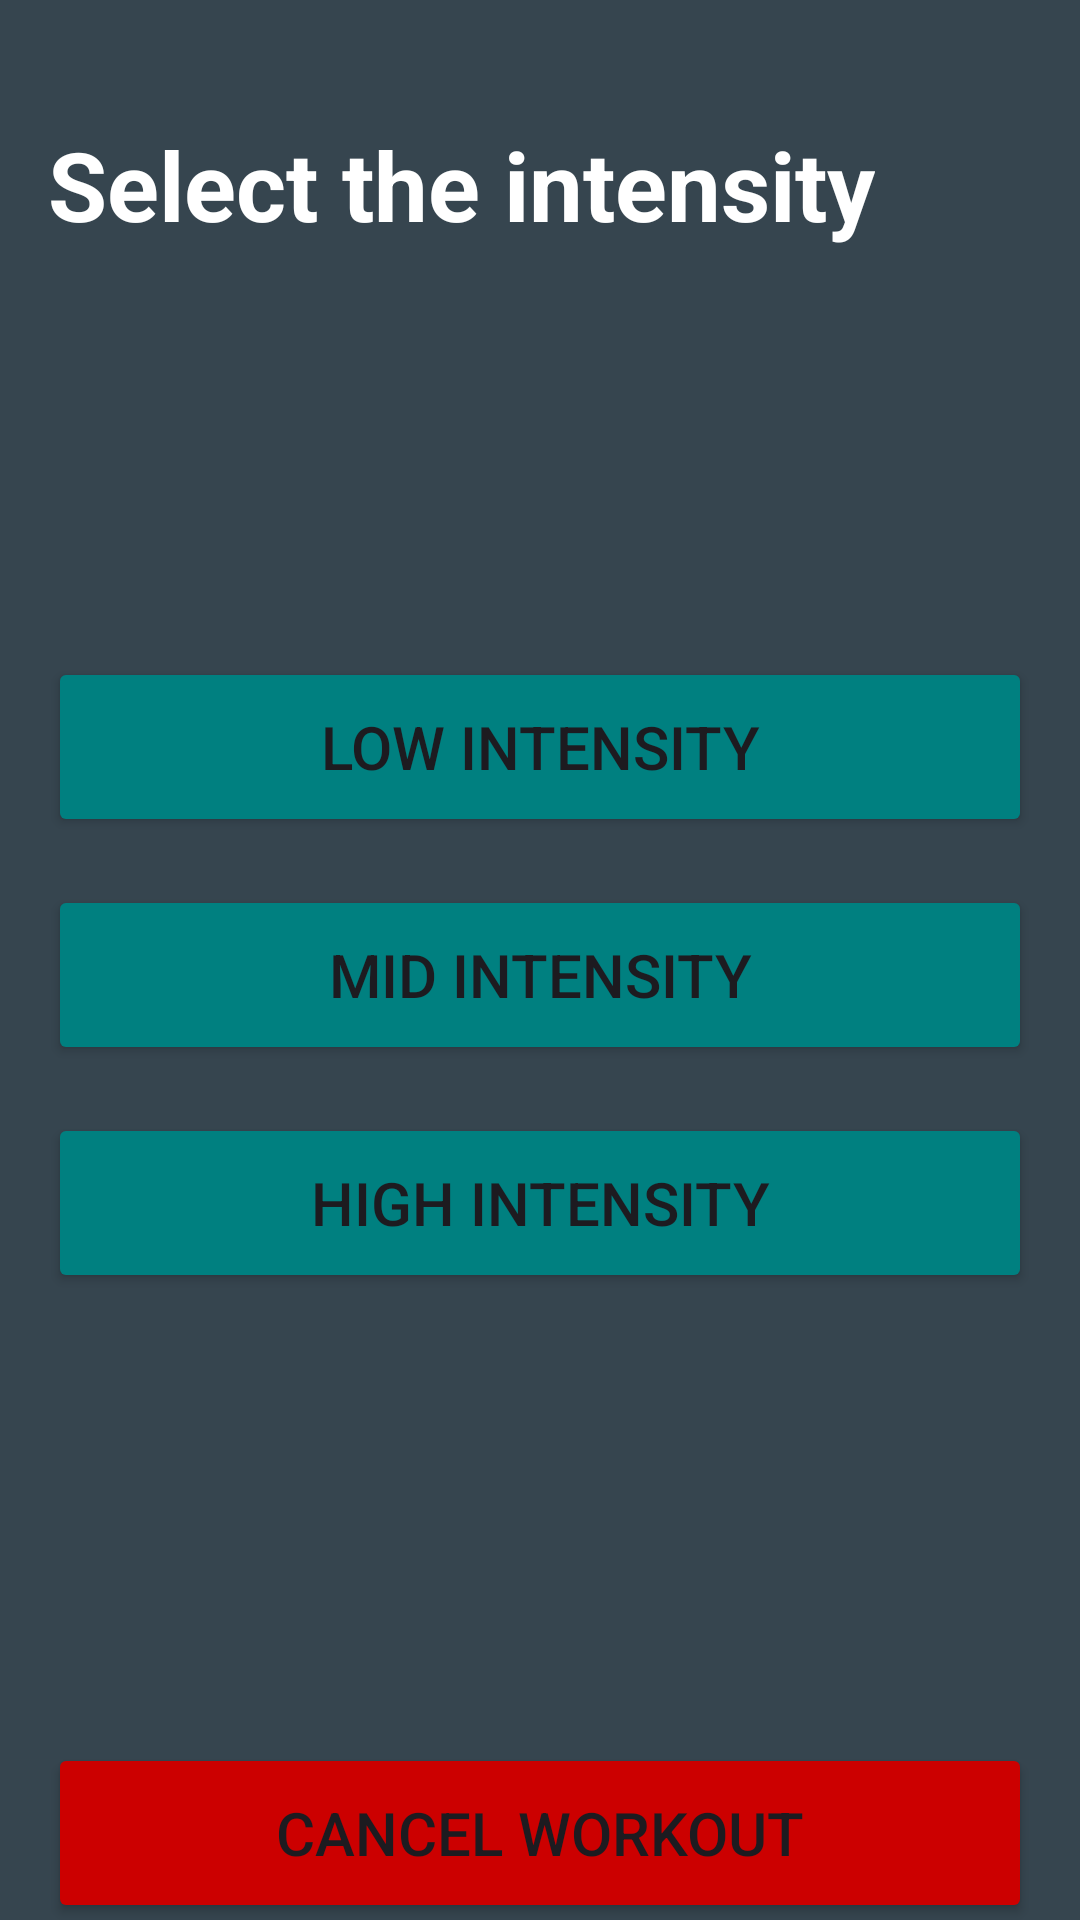

Reconstruct the res/layout file that produces this screen, plus the resources it refers to.
<!-- AndroidManifest.xml: application theme Theme.RhithmFit -->
<!-- res/layout/fragment_workout_creation.xml -->
<?xml version="1.0" encoding="utf-8"?>
<androidx.constraintlayout.widget.ConstraintLayout xmlns:android="http://schemas.android.com/apk/res/android"
    xmlns:app="http://schemas.android.com/apk/res-auto"
    xmlns:tools="http://schemas.android.com/tools"
    android:id="@+id/frameLayout6"
    android:layout_width="match_parent"
    android:layout_height="match_parent"
    android:background="@color/grey"
    tools:context=".fragments.WorkoutCreationFragment" >

    <TextView
        android:id="@+id/textView8"
        android:layout_width="wrap_content"
        android:layout_height="wrap_content"
        android:layout_marginStart="16dp"
        android:layout_marginTop="40dp"
        android:text="Select the intensity"
        android:textColor="@color/white"
        android:textSize="32sp"
        android:textStyle="bold"
        app:layout_constraintStart_toStartOf="parent"
        app:layout_constraintTop_toTopOf="parent" />

    <Button
        android:id="@+id/buttonLowIntensity"
        android:layout_width="0dp"
        android:layout_height="60dp"
        android:layout_marginStart="16dp"
        android:layout_marginTop="136dp"
        android:layout_marginEnd="16dp"
        android:backgroundTint="@color/teal"
        android:text="Low Intensity"
        android:textSize="20sp"
        app:layout_constraintEnd_toEndOf="parent"
        app:layout_constraintHorizontal_bias="0.0"
        app:layout_constraintStart_toStartOf="parent"
        app:layout_constraintTop_toBottomOf="@+id/textView8" />

    <Button
        android:id="@+id/buttonMidIntensity"
        android:layout_width="0dp"
        android:layout_height="60dp"
        android:layout_marginTop="16dp"
        android:backgroundTint="@color/teal"
        android:text="Mid Intensity"
        android:textSize="20sp"
        app:layout_constraintEnd_toEndOf="@+id/buttonLowIntensity"
        app:layout_constraintStart_toStartOf="@+id/buttonLowIntensity"
        app:layout_constraintTop_toBottomOf="@+id/buttonLowIntensity" />

    <Button
        android:id="@+id/buttonHighIntensity"
        android:layout_width="0dp"
        android:layout_height="60dp"
        android:layout_marginTop="16dp"
        android:backgroundTint="@color/teal"
        android:text="High Intensity"
        android:textSize="20sp"
        app:layout_constraintEnd_toEndOf="@+id/buttonMidIntensity"
        app:layout_constraintStart_toStartOf="@+id/buttonMidIntensity"
        app:layout_constraintTop_toBottomOf="@+id/buttonMidIntensity" />

    <Button
        android:id="@+id/buttonCancelWorkout"
        android:layout_width="0dp"
        android:layout_height="60dp"
        android:layout_marginTop="150dp"
        android:backgroundTint="@android:color/holo_red_dark"
        android:text="Cancel Workout"
        android:textSize="20sp"
        app:cornerRadius="10sp"
        app:layout_constraintEnd_toEndOf="@+id/buttonHighIntensity"
        app:layout_constraintStart_toStartOf="@+id/buttonHighIntensity"
        app:layout_constraintTop_toBottomOf="@+id/buttonHighIntensity" />
</androidx.constraintlayout.widget.ConstraintLayout>
<!-- resources referenced by this layout -->
<resources>
  <color name="grey">#36454f</color>
  <color name="teal">#008080</color>
  <color name="white">#FFFFFFFF</color>
  <style name="Theme.RhithmFit" parent="Base.Theme.RhithmFit" />
  <style name="Base.Theme.RhithmFit" parent="Theme.Material3.DayNight.NoActionBar">
          <item name="android:windowBackground">@color/grey</item>
          <item name="colorSurface">@color/grey</item>
          <item name="colorOnSurface">@color/white</item>
      </style>
</resources>
